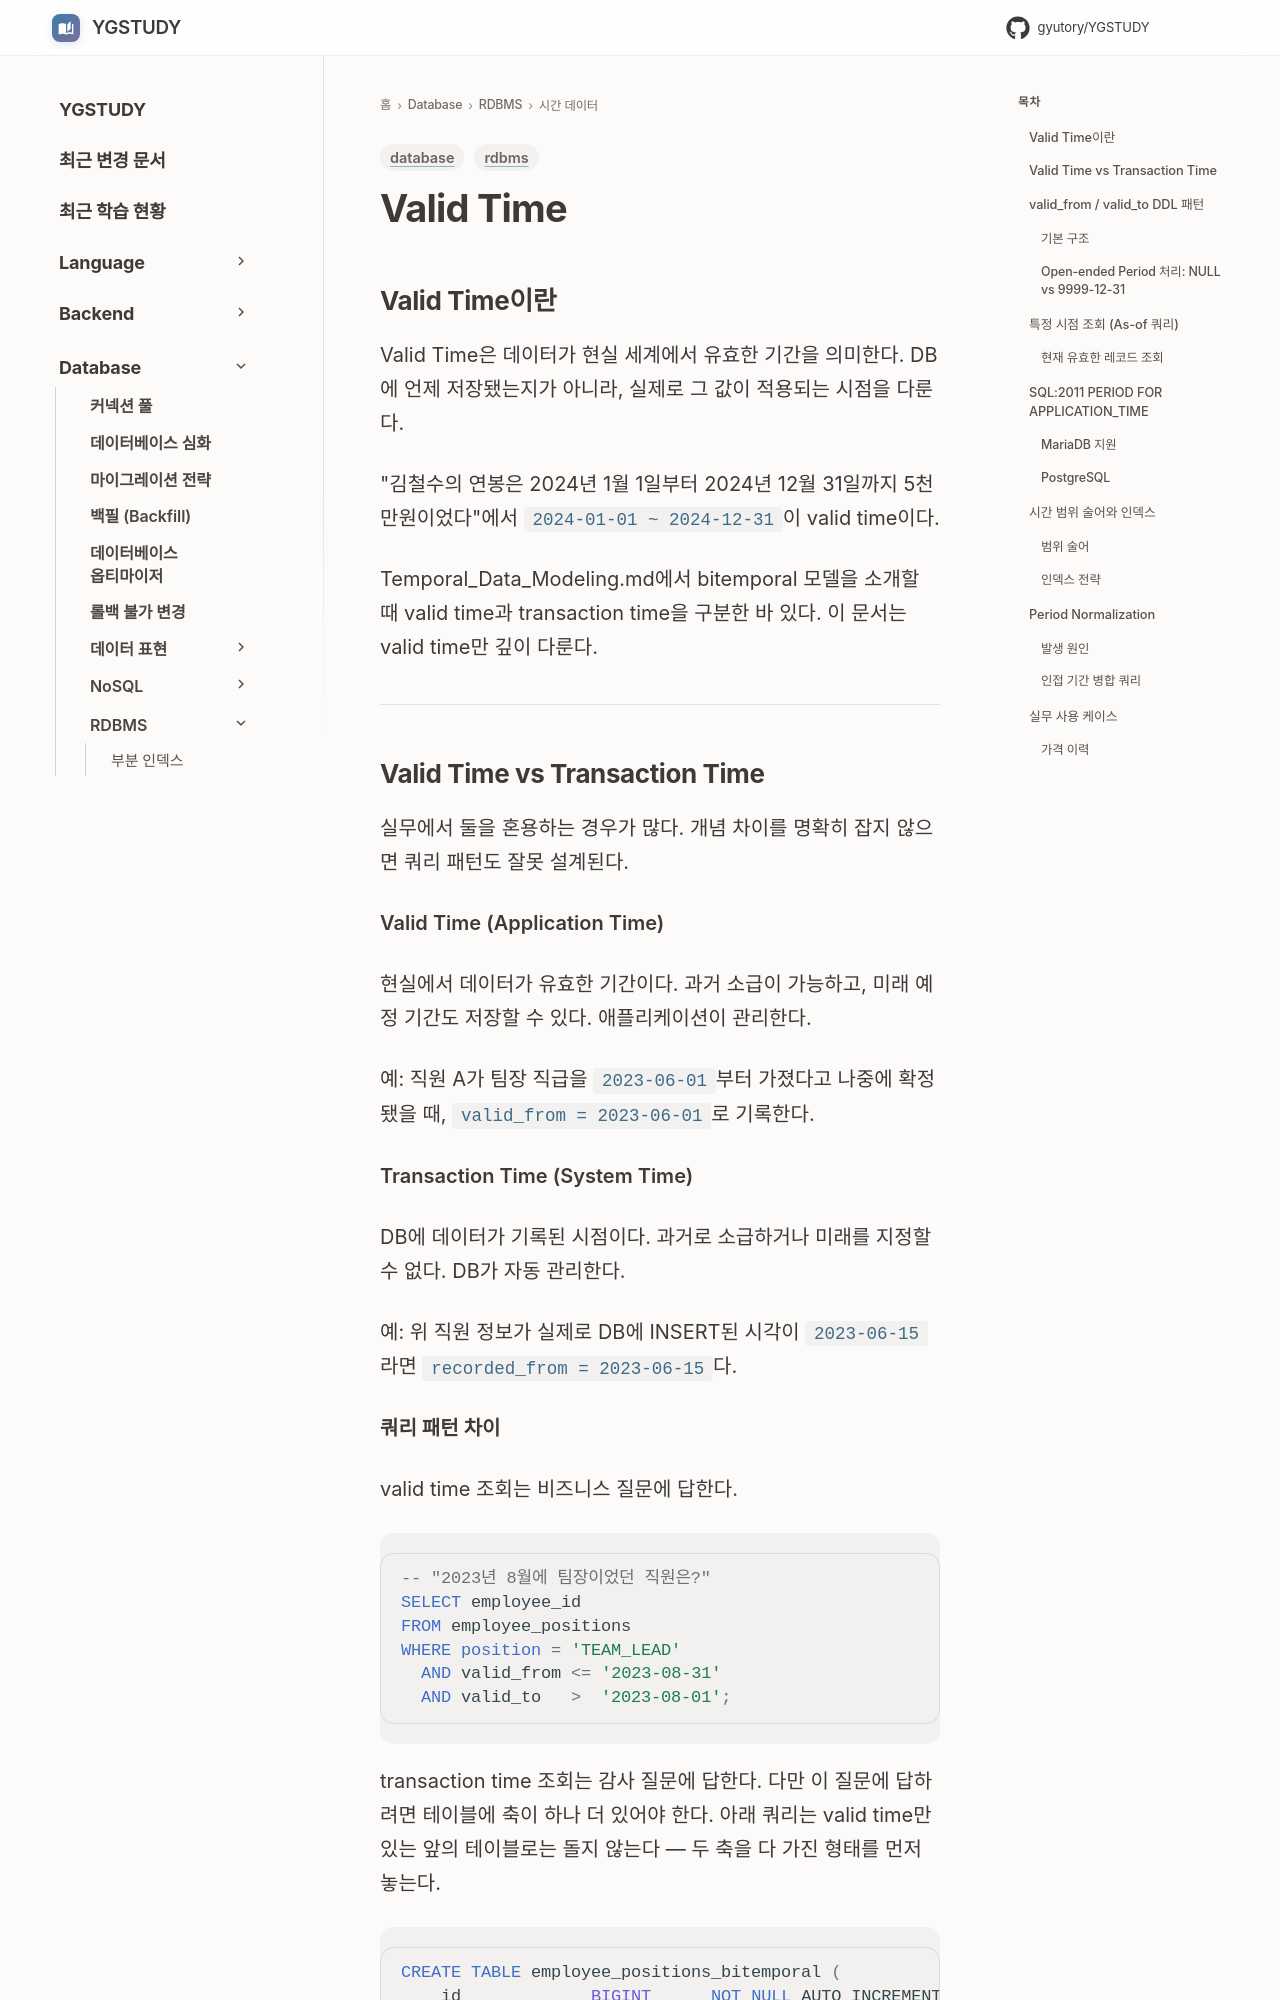

repository: GYUTORY/YGSTUDY · page: DataBase/RDBMS/Valid_Time/index.html · generator: mkdocs

---
title: Valid Time
tags: [database, rdbms]
updated: 2026-07-31
---

# Valid Time

## Valid Time이란

Valid Time은 데이터가 현실 세계에서 유효한 기간을 의미한다. DB에 언제 저장됐는지가 아니라, 실제로 그 값이 적용되는 시점을 다룬다.

"김철수의 연봉은 2024년 1월 1일부터 2024년 12월 31일까지 5천만원이었다"에서 `2024-01-01 ~ 2024-12-31`이 valid time이다.

Temporal_Data_Modeling.md에서 bitemporal 모델을 소개할 때 valid time과 transaction time을 구분한 바 있다. 이 문서는 valid time만 깊이 다룬다.

---
